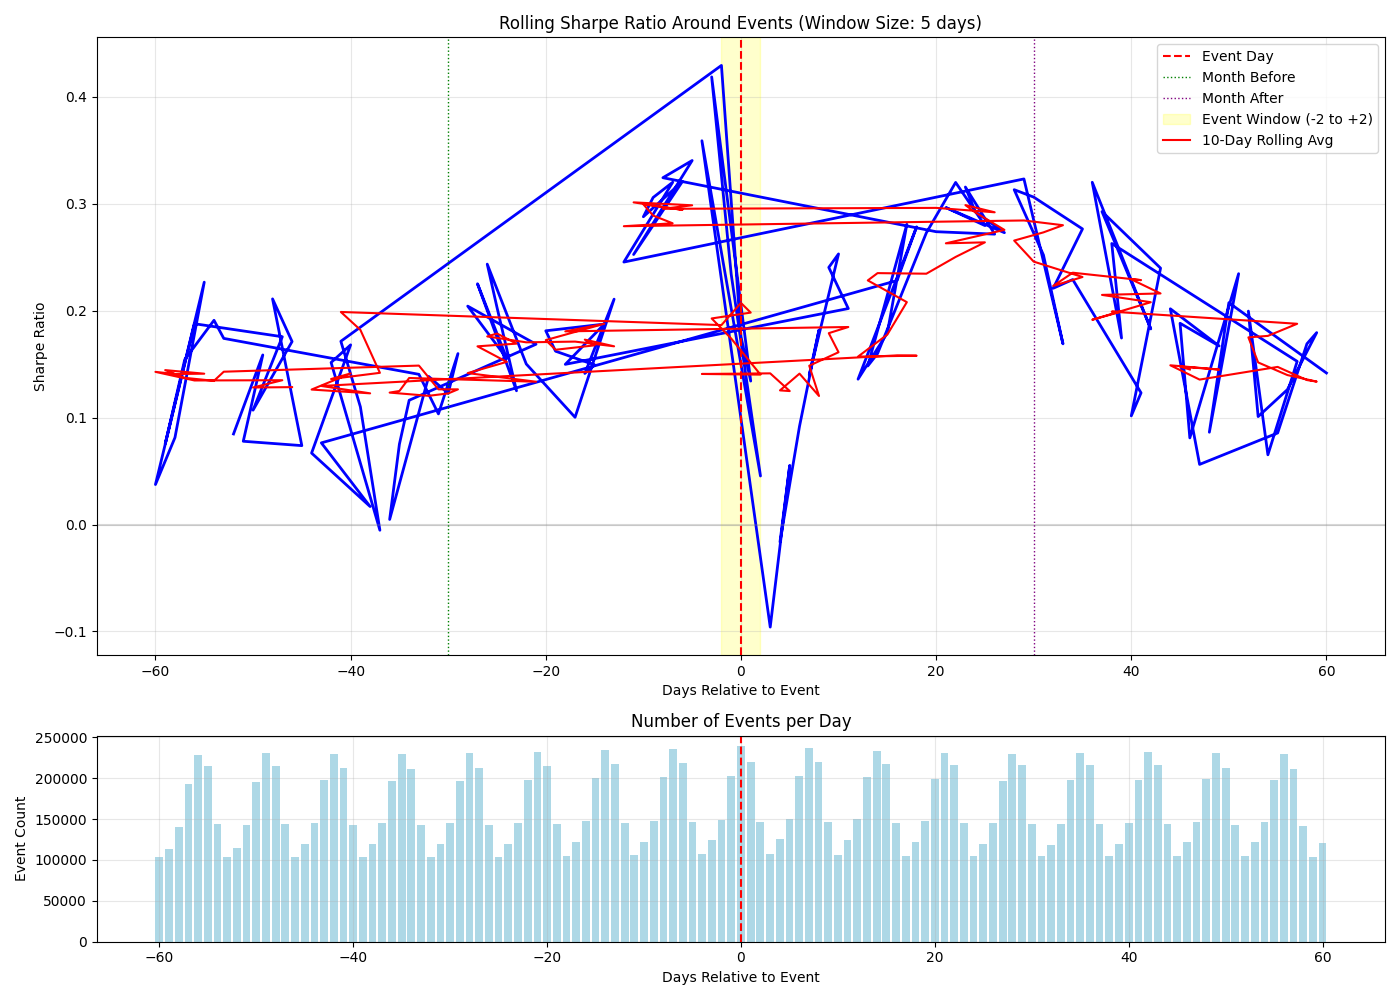

Values plotted in this chart, from the file beside it:
days_to_event, mean_return, std_dev, sharpe_ratio, num_observations, unique_events
-52, 0.0002579, 0.04832, 0.08473, 700201, 115173
-49, 0.0004638, 0.04642, 0.1586, 927694, 231003
-51, 0.0002398, 0.04886, 0.07789, 787209, 142151
-45, 0.0002068, 0.04447, 0.07381, 709155, 119220
-48, 0.0005986, 0.04502, 0.2111, 889617, 215307
-46, 0.0004782, 0.04436, 0.1711, 727310, 104074
-50, 0.0003231, 0.04795, 0.107, 898897, 195263
-47, 0.0005003, 0.04521, 0.1756, 813574, 143970
-56, 0.0005727, 0.04841, 0.1878, 919976, 228197
-60, 0.0001305, 0.05534, 0.03742, 356532, 102962
-58, 0.0002526, 0.04929, 0.08137, 777666, 139785
-55, 0.0006318, 0.04425, 0.2267, 883810, 215062
-59, 0.0002441, 0.05132, 0.07552, 549469, 113785
-57, 0.0004745, 0.04882, 0.1543, 889766, 192937
-54, 0.0005529, 0.04595, 0.191, 806046, 143995
-53, 0.0005305, 0.04837, 0.1741, 720000, 103619
-33, 0.0003855, 0.04356, 0.1405, 806346, 142107
-31, 0.0002945, 0.04518, 0.1035, 706659, 119281
-29, 0.0004542, 0.0451, 0.1599, 904510, 196952
-30, 0.000351, 0.04544, 0.1226, 795497, 145039
-32, 0.0003891, 0.04459, 0.1385, 721386, 103280
-36, 0.00001304, 0.04341, 0.004767, 903237, 196437
-35, 0.0002046, 0.04318, 0.0752, 925652, 229999
-34, 0.0003167, 0.04326, 0.1162, 883502, 211679
-21, 0.0004668, 0.04395, 0.1686, 933849, 232315
-28, 0.0005932, 0.0461, 0.2043, 927489, 230945
-24, 0.0004594, 0.04694, 0.1554, 707920, 119653
-27, 0.0006461, 0.04555, 0.2252, 885502, 212293
-23, 0.0003556, 0.04513, 0.1251, 797975, 145159
-25, 0.0005918, 0.04626, 0.2031, 722417, 103052
-26, 0.0007059, 0.04601, 0.2435, 808203, 142260
-22, 0.0004233, 0.04475, 0.1501, 909462, 197796
-17, 0.0002785, 0.04407, 0.1003, 719610, 122189
-13, 0.000588, 0.04428, 0.2108, 903828, 217074
-16, 0.0004031, 0.04528, 0.1413, 810412, 147824
-15, 0.0004195, 0.0446, 0.1493, 922619, 200690
-19, 0.0004477, 0.04383, 0.1621, 817950, 144040
-20, 0.0005018, 0.04397, 0.1812, 893557, 214539
-14, 0.0005205, 0.04407, 0.1875, 945880, 234842
-18, 0.0004108, 0.04352, 0.1498, 733459, 104867
11, 0.0005528, 0.04344, 0.202, 728801, 124887
9, 0.0006631, 0.04377, 0.2405, 834834, 146697
10, 0.0006953, 0.04361, 0.2531, 747131, 106395
7, 0.0003821, 0.04338, 0.1398, 956877, 237152
8, 0.0004932, 0.04302, 0.182, 913025, 219703
6, 0.0002568, 0.04439, 0.09185, 935749, 203078
4, -0.00004741, 0.04612, -0.01632, 733153, 125569
5, 0.0001577, 0.0452, 0.05537, 823507, 150247
3, -0.0003523, 0.05833, -0.09588, 750291, 107461
-4, 0.00104, 0.04599, 0.3589, 745024, 106808
2, 0.0001813, 0.06337, 0.0454, 839807, 146798
-1, 0.0009089, 0.06162, 0.2341, 935776, 202783
-3, 0.001226, 0.04648, 0.4186, 729156, 123822
1, 0.0005218, 0.06174, 0.1342, 917021, 220216
0, 0.0006819, 0.06155, 0.1759, 958752, 239763
-2, 0.001472, 0.0544, 0.4294, 822368, 149192
-41, 0.0004686, 0.0434, 0.1714, 885777, 212713
-39, 0.0002995, 0.04319, 0.1101, 723966, 103169
-37, -0.00001472, 0.04388, -0.005326, 794727, 145430
-42, 0.0004133, 0.04329, 0.1516, 927347, 229781
... 61 more rows
